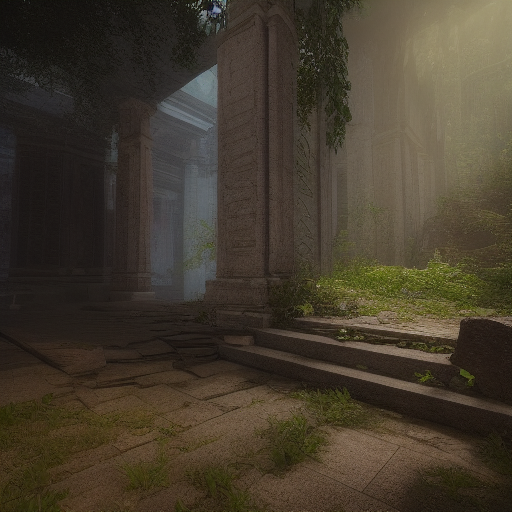
Generation parameters embedded in this image by AUTOMATIC1111 Stable Diffusion web UI or a fork of it (Forge, ...) (PNG 'parameters' text chunk):
temple in ruines, forest, stairs, columns, cinematic, detailed, atmospheric, epic, concept art, Matte painting, background, mist, photo-realistic, concept art, volumetric light, cinematic epic + rule of thirds octane render, 8k, corona render, movie concept art, octane render, cinematic, trending on artstation, movie concept art, cinematic composition , ultra-detailed, realistic , hyper-realistic , volumetric lighting, 8k –ar 2:3 –test –uplight
Steps: 20, Sampler: Euler a, CFG scale: 7, Seed: 535329683, Size: 512x512, Model hash: 81761151, Batch size: 4, Batch pos: 2